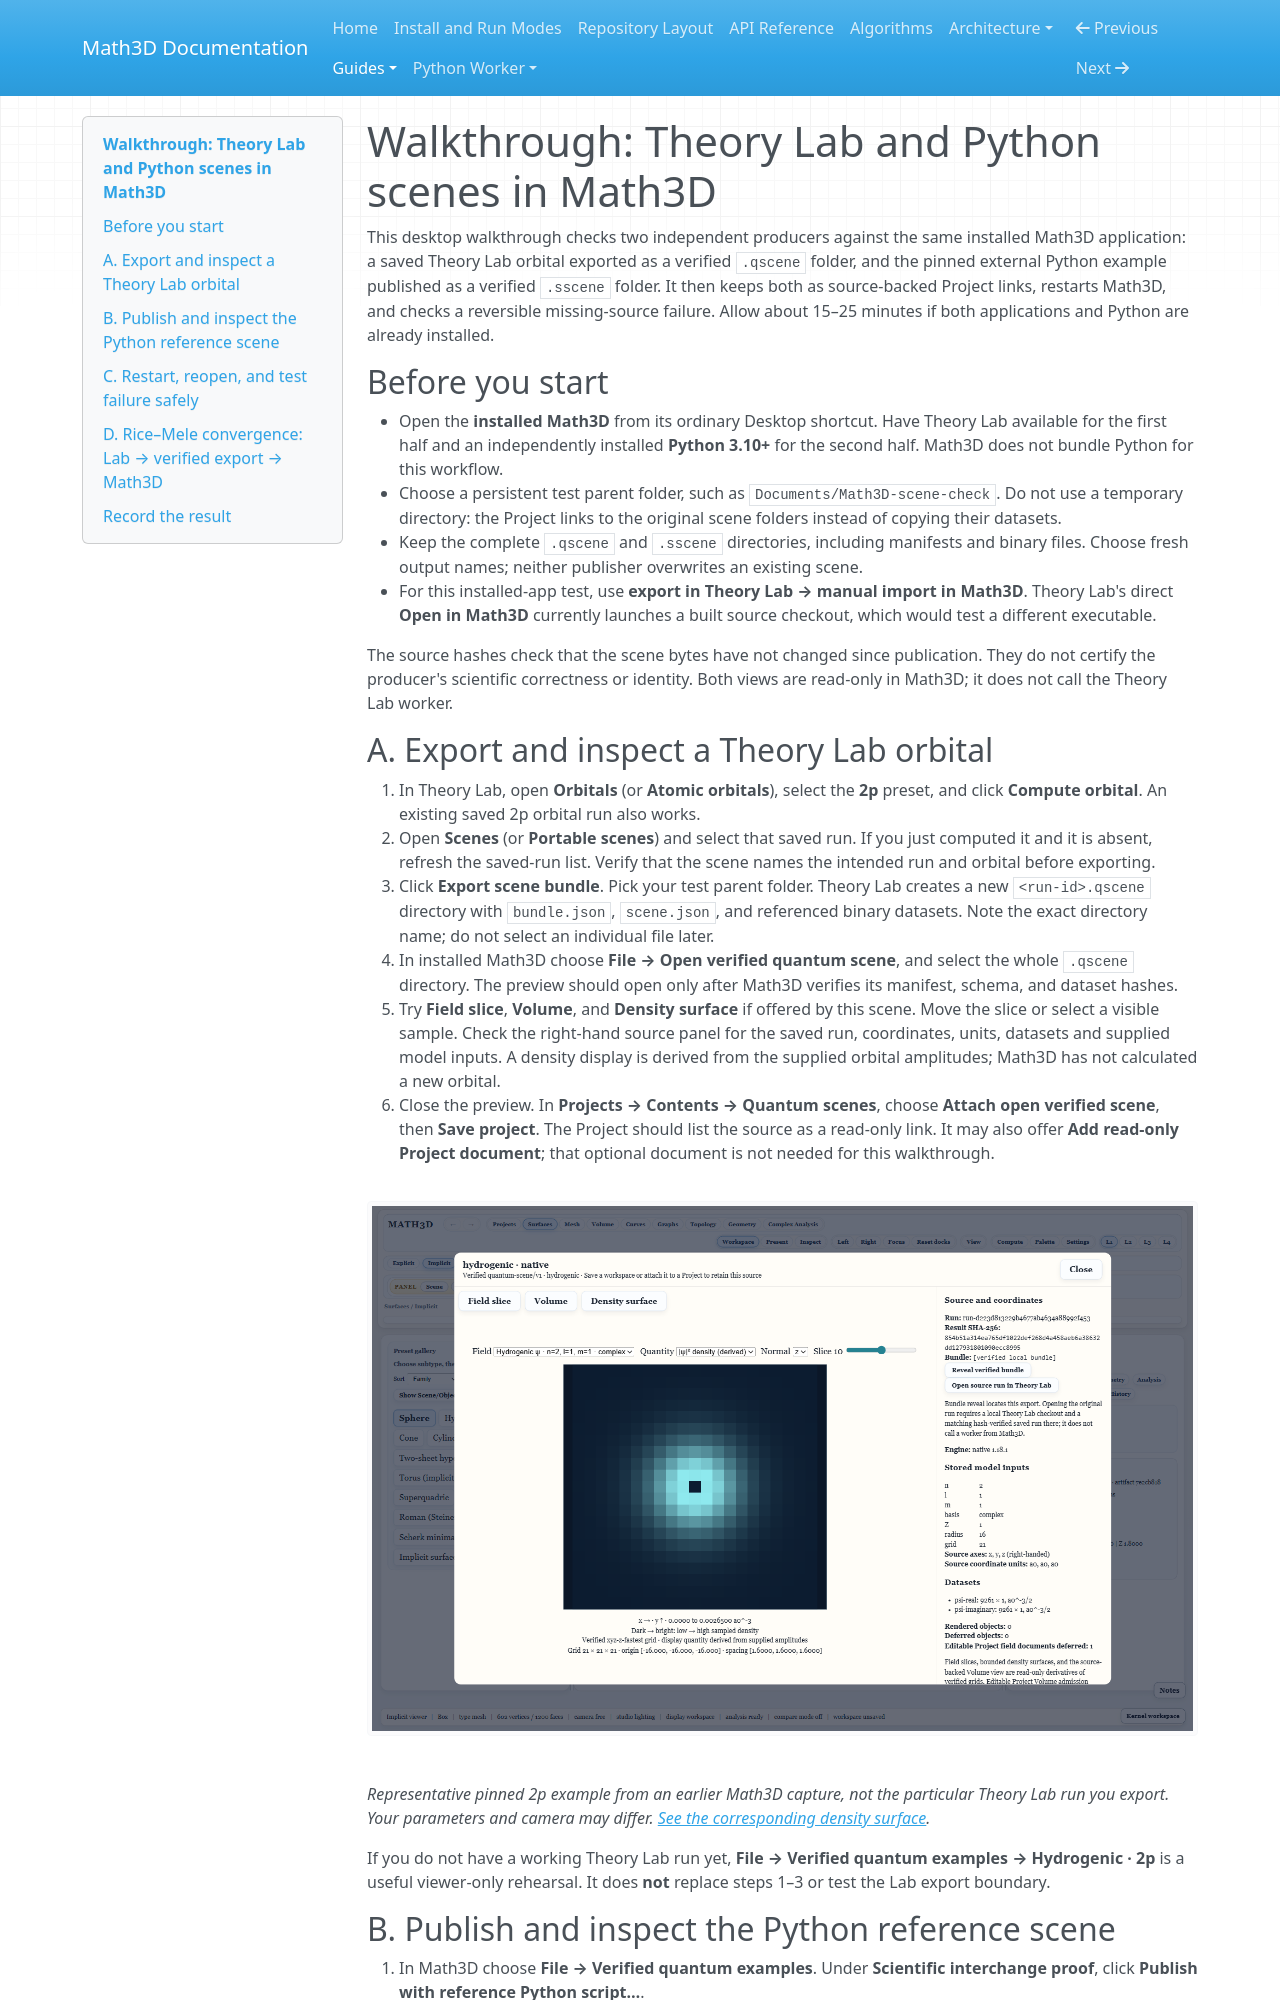

repository: expert10000/Math3D · page: theory-lab-python-scene-walkthrough/index.html · generator: mkdocs

# Walkthrough: Theory Lab and Python scenes in Math3D

This desktop walkthrough checks two independent producers against the same installed Math3D application: a saved Theory Lab orbital exported as a verified `.qscene` folder, and the pinned external Python example published as a verified `.sscene` folder. It then keeps both as source-backed Project links, restarts Math3D, and checks a reversible missing-source failure. Allow about 15–25 minutes if both applications and Python are already installed.

## Before you start

- Open the **installed Math3D** from its ordinary Desktop shortcut. Have Theory Lab available for the first half and an independently installed **Python 3.10+** for the second half. Math3D does not bundle Python for this workflow.
- Choose a persistent test parent folder, such as `Documents/Math3D-scene-check`. Do not use a temporary directory: the Project links to the original scene folders instead of copying their datasets.
- Keep the complete `.qscene` and `.sscene` directories, including manifests and binary files. Choose fresh output names; neither publisher overwrites an existing scene.
- For this installed-app test, use **export in Theory Lab → manual import in Math3D**. Theory Lab's direct **Open in Math3D** currently launches a built source checkout, which would test a different executable.

The source hashes check that the scene bytes have not changed since publication. They do not certify the producer's scientific correctness or identity. Both views are read-only in Math3D; it does not call the Theory Lab worker.

## A. Export and inspect a Theory Lab orbital

1. In Theory Lab, open **Orbitals** (or **Atomic orbitals**), select the **2p** preset, and click **Compute orbital**. An existing saved 2p orbital run also works.
2. Open **Scenes** (or **Portable scenes**) and select that saved run. If you just computed it and it is absent, refresh the saved-run list. Verify that the scene names the intended run and orbital before exporting.
3. Click **Export scene bundle**. Pick your test parent folder. Theory Lab creates a new `<run-id>.qscene` directory with `bundle.json`, `scene.json`, and referenced binary datasets. Note the exact directory name; do not select an individual file later.
4. In installed Math3D choose **File → Open verified quantum scene**, and select the whole `.qscene` directory. The preview should open only after Math3D verifies its manifest, schema, and dataset hashes.
5. Try **Field slice**, **Volume**, and **Density surface** if offered by this scene. Move the slice or select a visible sample. Check the right-hand source panel for the saved run, coordinates, units, datasets and supplied model inputs. A density display is derived from the supplied orbital amplitudes; Math3D has not calculated a new orbital.
6. Close the preview. In **Projects → Contents → Quantum scenes**, choose **Attach open verified scene**, then **Save project**. The Project should list the source as a read-only link. It may also offer **Add read-only Project document**; that optional document is not needed for this walkthrough.

![Representative verified hydrogenic 2p field slice in Math3D](assets/screenshots/quantum-scenes-design-2026-10-12/07-hydrogen-2p-slice.png)

*Representative pinned 2p example from an earlier Math3D capture, not the particular Theory Lab run you export. Your parameters and camera may differ. [See the corresponding density surface](assets/screenshots/quantum-scenes-design-2026-10-12/07b-hydrogen-2p-surface.png).*

If you do not have a working Theory Lab run yet, **File → Verified quantum examples → Hydrogenic · 2p** is a useful viewer-only rehearsal. It does **not** replace steps 1–3 or test the Lab export boundary.
